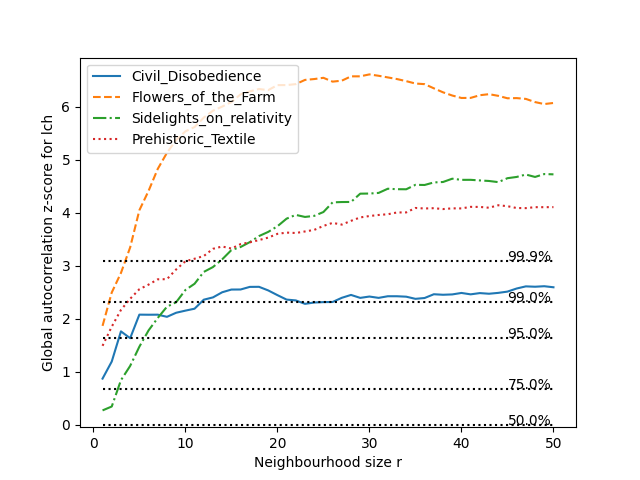

Values plotted in this chart, from the file beside it:
csv_file_name, 1, 2, 3, 4, 5, 6, 7, 8, 9, 10, 11, 12, 13, 14, 15, 16, 17, 18, 19, 20, 21, 22, 23
Civil_Disobedience, 0.8706, 1.193, 1.762, 1.634, 2.078, 2.077, 2.078, 2.037, 2.114, 2.154, 2.191, 2.361, 2.404, 2.501, 2.552, 2.553, 2.602, 2.604, 2.536, 2.447, 2.362, 2.347, 2.282
Flowers_of_the_Farm, 1.866, 2.496, 2.866, 3.347, 4.049, 4.415, 4.83, 5.134, 5.374, 5.538, 5.621, 5.798, 5.929, 6.006, 6.091, 6.238, 6.293, 6.338, 6.317, 6.412, 6.412, 6.43, 6.51
Sidelights_on_relativity, 0.2706, 0.3439, 0.841, 1.11, 1.473, 1.781, 2.016, 2.228, 2.313, 2.543, 2.661, 2.885, 2.977, 3.122, 3.297, 3.355, 3.447, 3.562, 3.64, 3.746, 3.891, 3.962, 3.923
Prehistoric_Textile, 1.49, 1.851, 2.168, 2.378, 2.558, 2.645, 2.745, 2.748, 2.932, 3.086, 3.134, 3.185, 3.321, 3.365, 3.326, 3.41, 3.443, 3.486, 3.533, 3.603, 3.628, 3.62, 3.649
